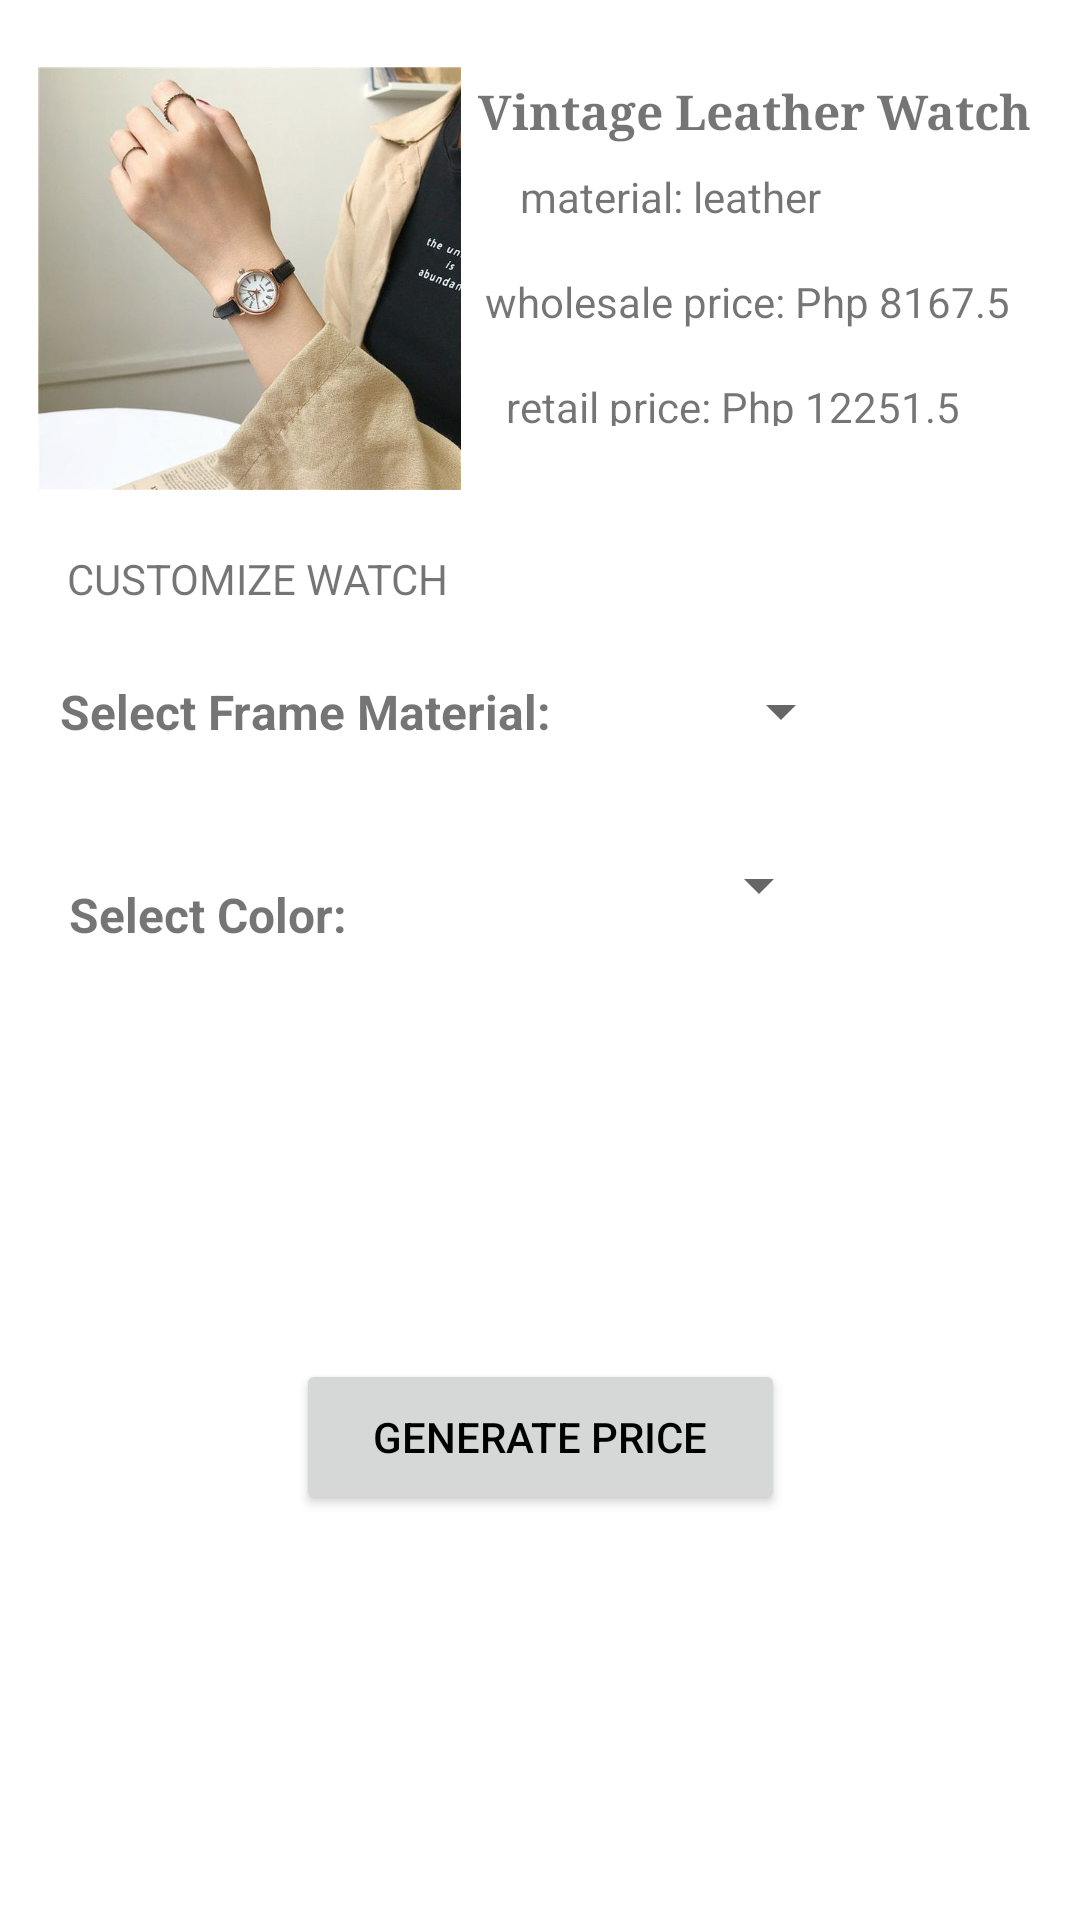

Layout XML and referenced resources for this Android screen:
<!-- AndroidManifest.xml: application theme Theme.EgayTacolod_CLE_EndTerm -->
<!-- res/layout/activity_vintage.xml -->
<?xml version="1.0" encoding="utf-8"?>
<androidx.constraintlayout.widget.ConstraintLayout xmlns:android="http://schemas.android.com/apk/res/android"
    xmlns:app="http://schemas.android.com/apk/res-auto"
    xmlns:tools="http://schemas.android.com/tools"
    android:layout_width="match_parent"
    android:layout_height="match_parent"
    android:padding="10dp"
    tools:context=".Vintage">

    <ImageView
        android:id="@+id/imageView"
        android:layout_width="141dp"
        android:layout_height="149dp"
        android:src="@drawable/vintage"
        app:layout_constraintBottom_toBottomOf="parent"
        app:layout_constraintEnd_toEndOf="parent"
        app:layout_constraintHorizontal_bias="0.014"
        app:layout_constraintStart_toStartOf="parent"
        app:layout_constraintTop_toTopOf="parent"
        app:layout_constraintVertical_bias="0.018" />

    <TextView
        android:id="@+id/textView"
        android:layout_width="wrap_content"
        android:layout_height="wrap_content"
        android:layout_marginTop="16dp"
        android:fontFamily="serif"
        android:text="Vintage Leather Watch"
        android:textSize="16sp"
        android:textStyle="bold"
        app:layout_constraintEnd_toEndOf="parent"
        app:layout_constraintHorizontal_bias="0.486"
        app:layout_constraintStart_toEndOf="@+id/imageView"
        app:layout_constraintTop_toTopOf="parent" />

    <TextView
        android:id="@+id/textView2"
        android:layout_width="wrap_content"
        android:layout_height="wrap_content"
        android:layout_marginTop="8dp"
        android:text="material: leather "
        app:layout_constraintEnd_toEndOf="parent"
        app:layout_constraintHorizontal_bias="0.214"
        app:layout_constraintStart_toEndOf="@+id/imageView"
        app:layout_constraintTop_toBottomOf="@+id/textView" />

    <TextView
        android:id="@+id/textView3"
        android:layout_width="wrap_content"
        android:layout_height="wrap_content"
        android:layout_marginTop="16dp"
        android:text="CUSTOMIZE WATCH"
        app:layout_constraintEnd_toEndOf="parent"
        app:layout_constraintHorizontal_bias="0.058"
        app:layout_constraintStart_toStartOf="parent"
        app:layout_constraintTop_toBottomOf="@+id/imageView" />

    <TextView
        android:id="@+id/textView4"
        android:layout_width="wrap_content"
        android:layout_height="wrap_content"
        android:layout_marginTop="16dp"
        android:text="wholesale price: Php 8167.5"
        app:layout_constraintEnd_toEndOf="parent"
        app:layout_constraintHorizontal_bias="0.38"
        app:layout_constraintStart_toEndOf="@+id/imageView"
        app:layout_constraintTop_toBottomOf="@+id/textView2" />

    <TextView
        android:id="@+id/textView5"
        android:layout_width="158dp"
        android:layout_height="16dp"
        android:layout_marginTop="16dp"
        android:text="retail price: Php 12251.5"
        app:layout_constraintEnd_toEndOf="parent"
        app:layout_constraintHorizontal_bias="0.393"
        app:layout_constraintStart_toEndOf="@+id/imageView"
        app:layout_constraintTop_toBottomOf="@+id/textView4" />

    <TextView
        android:id="@+id/textView6"
        android:layout_width="wrap_content"
        android:layout_height="wrap_content"
        android:layout_marginTop="24dp"
        android:text="Select Frame Material:"
        android:textSize="16dp"
        android:textStyle="bold"
        app:layout_constraintBottom_toBottomOf="parent"
        app:layout_constraintEnd_toEndOf="parent"
        app:layout_constraintHorizontal_bias="0.057"
        app:layout_constraintStart_toStartOf="parent"
        app:layout_constraintTop_toBottomOf="@+id/textView3"
        app:layout_constraintVertical_bias="0.0" />

    <Spinner
        android:id="@+id/spinner1"
        android:layout_width="wrap_content"
        android:layout_height="wrap_content"
        android:layout_alignBottom="@+id/textView6"
        android:layout_marginTop="24dp"
        android:layout_toRightOf="@+id/textView6"
        android:minHeight="48dp"
        app:layout_constraintBottom_toBottomOf="parent"
        app:layout_constraintEnd_toEndOf="parent"
        app:layout_constraintHorizontal_bias="0.446"
        app:layout_constraintStart_toEndOf="@+id/textView6"
        app:layout_constraintTop_toBottomOf="@+id/textView5"
        app:layout_constraintVertical_bias="0.113" />

    <TextView
        android:id="@+id/textView7"
        android:layout_width="wrap_content"
        android:layout_height="wrap_content"
        android:layout_marginTop="24dp"
        android:text="Select Color:"
        android:textSize="16dp"
        android:textStyle="bold"
        app:layout_constraintBottom_toBottomOf="parent"
        app:layout_constraintEnd_toEndOf="parent"
        app:layout_constraintHorizontal_bias="0.052"
        app:layout_constraintStart_toStartOf="parent"
        app:layout_constraintTop_toBottomOf="@+id/textView6"
        app:layout_constraintVertical_bias="0.065" />

    <Spinner
        android:id="@+id/spinner2"
        android:layout_width="wrap_content"
        android:layout_height="wrap_content"
        app:layout_constraintBottom_toBottomOf="parent"
        app:layout_constraintEnd_toEndOf="parent"
        app:layout_constraintHorizontal_bias="0.608"
        app:layout_constraintStart_toEndOf="@+id/textView7"
        app:layout_constraintTop_toBottomOf="@+id/spinner1"
        app:layout_constraintVertical_bias="0.064" />

    <Button
        android:id="@+id/btnCompute"
        android:layout_width="163dp"
        android:layout_height="52dp"
        android:text="Generate Price"
        android:textColor="@color/black"
        android:textSize="14sp"
        app:layout_constraintBottom_toBottomOf="parent"
        app:layout_constraintEnd_toEndOf="parent"
        app:layout_constraintStart_toStartOf="parent"
        app:layout_constraintTop_toTopOf="parent"
        app:layout_constraintVertical_bias="0.78" />

</androidx.constraintlayout.widget.ConstraintLayout>
<!-- resources referenced by this layout -->
<resources>
  <color name="black">#FF000000</color>
  <!-- drawable vintage: jpg bitmap (drawable, 37956 bytes) -->
  <style name="Theme.EgayTacolod_CLE_EndTerm" parent="Theme.MaterialComponents.DayNight.DarkActionBar">
          
          <item name="colorPrimary">@color/color1</item>
          <item name="colorPrimaryVariant">@color/color2</item>
          <item name="colorOnPrimary">@color/white</item>
          
          <item name="colorSecondary">@color/teal_200</item>
          <item name="colorSecondaryVariant">@color/teal_700</item>
          <item name="colorOnSecondary">@color/black</item>
          
          <item name="android:statusBarColor">?attr/colorPrimaryVariant</item>
          
      </style>
  <color name="color1">#AD8164</color>
  <color name="color2">#A6A6A6</color>
  <color name="white">#FFFFFFFF</color>
  <color name="teal_200">#FF03DAC5</color>
  <color name="teal_700">#FF018786</color>
</resources>
